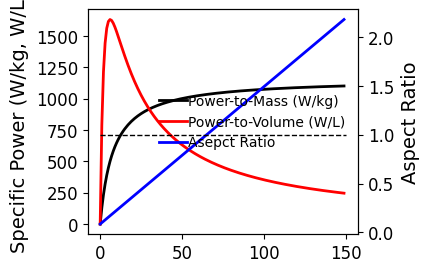

Here is the Python script that generated this plot:
import numpy as np
from math import sqrt
import pylab as plt

"""Input the single-cell results (stack Area and power) for the 15 A, 40 A,
100 A, and 200 A class cells."""

"First entry: Cell Area.  Second entry: Cell Power"
data_15A = np.array([7.81,9.49])
data_40A = np.array([25.31,28.23])
data_100A = np.array([61.74,65.74])
data_200A = np.array([137.81,149.23])

V_cell = 0.75

"Formatting for the figure:"
fs = 12     #font size for plots
lw = 2.0    #line width for plots
font = plt.matplotlib.font_manager.FontProperties(family='Times New Roman',size=fs-2)

def plotStack(V_cell,Area,Power,Rating):
    t_MEA = 0.125
    t_Int = 0.04
    t_endplate = 0.4

    rho_MEA = 5. #g/cm3
    rho_SM = 7.7 #g/cm3


    Stack_power = np.empty([150,1])
    Stack_height = np.empty([150,1])
    Stack_mass = np.empty([150,1])
    Stack_volume = np.empty([150,1])
    Power_mass = np.empty([150,1])
    Power_volume = np.empty([150,1])
    Aspect_ratio = np.empty([150,1])

    cell_array = np.arange(150)

    for i in cell_array:
        n_cells = i+1


        Stack_width = sqrt(Area)
        Stack_power[i] = i*Power #cells*power=stackpower 
        Stack_height[i] = n_cells*t_MEA + (n_cells+1)*t_Int + 2*t_endplate
        Stack_volume[i] = (Area*(Stack_height[i])**2)*.001 #L
        Stack_mass[i] = (n_cells*Area*t_MEA*rho_MEA + (n_cells+1)*Area*t_Int*rho_SM + 2*t_endplate*Area*rho_SM)/1000 #kg
        Power_mass[i] =  Stack_power[i]/Stack_mass[i]  #W/kg
        Power_volume[i] =  Stack_power[i]/Stack_volume[i] #W/L
        Aspect_ratio[i] =  Stack_height[i]/Stack_width

        print('%d cells, Aspect ratio = %1.2f, Power = %1.2f W, Mass = %1.3f kg, Volume = %1.2f L, Power-to-mass = %1.3f W/kg, Power-to-volume = %1.3f W/L'
            %(n_cells, Aspect_ratio[i], Stack_power[i], Stack_mass[i], Stack_volume[i], Power_mass[i], Power_volume[i]))

    fig = plt.figure()
    ax = fig.add_axes([0.2,0.2,0.6,0.75])
    fig.set_size_inches((4.5,3.0))


    for tick in ax.xaxis.get_major_ticks():
        tick.label1.set_fontsize(fs)
        tick.label1.set_fontname('Times New Roman')
    for tick in ax.yaxis.get_major_ticks():
        tick.label1.set_fontsize(fs)
        tick.label1.set_fontname('Times New Roman')

    p1, = plt.plot(cell_array,Power_mass,linewidth=lw,color='k')
    p2, = plt.plot(cell_array,Power_volume,linewidth=lw,color='r')

    plt.ylabel('Specific Power (W/kg, W/L)',fontname='Times new Roman',fontsize=fs+2,labelpad=5.0)

    ax2 = ax.twinx()
    p3, = ax2.plot(cell_array,Aspect_ratio,linewidth=lw,color='b')

    "Add a line to denote an aspect ratio of 1.0:"
    plt.plot([0,150],[1.0,1.0],'k--',linewidth=lw-1)

    for label in ax2.get_yticklabels():
        label.set_fontsize(fs)
        label.set_fontname('Times New Roman')

    plt.xlabel('Number of cells',fontname='Times new Roman',fontsize=fs+2,labelpad=5.0)
    plt.ylabel('Aspect Ratio',fontname='Times new Roman',fontsize=fs+2,labelpad=5.0)

    plt.legend([p1,p2,p3],['Power-to-Mass (W/kg)', 'Power-to-Volume (W/L)', 'Asepct Ratio'],handletextpad=0.1,prop=font,frameon=False,loc=7,borderaxespad=0.5)
    plt.savefig('Figure_%s.pdf'%Rating,dpi=350)

"""Create the plots for each current.  It is probably easier to do them one at
a time (comment and uncomment as necessary), to locate the aspect ratio data"""
#plotStack(V_cell,data_15A[0],data_15A[1],'15 A')
#plotStack(V_cell,data_40A[0],data_40A[1],'40 A')
#plotStack(V_cell,data_100A[0],data_100A[1],'100 A')
plotStack(V_cell,data_200A[0],data_200A[1],'200 A')
